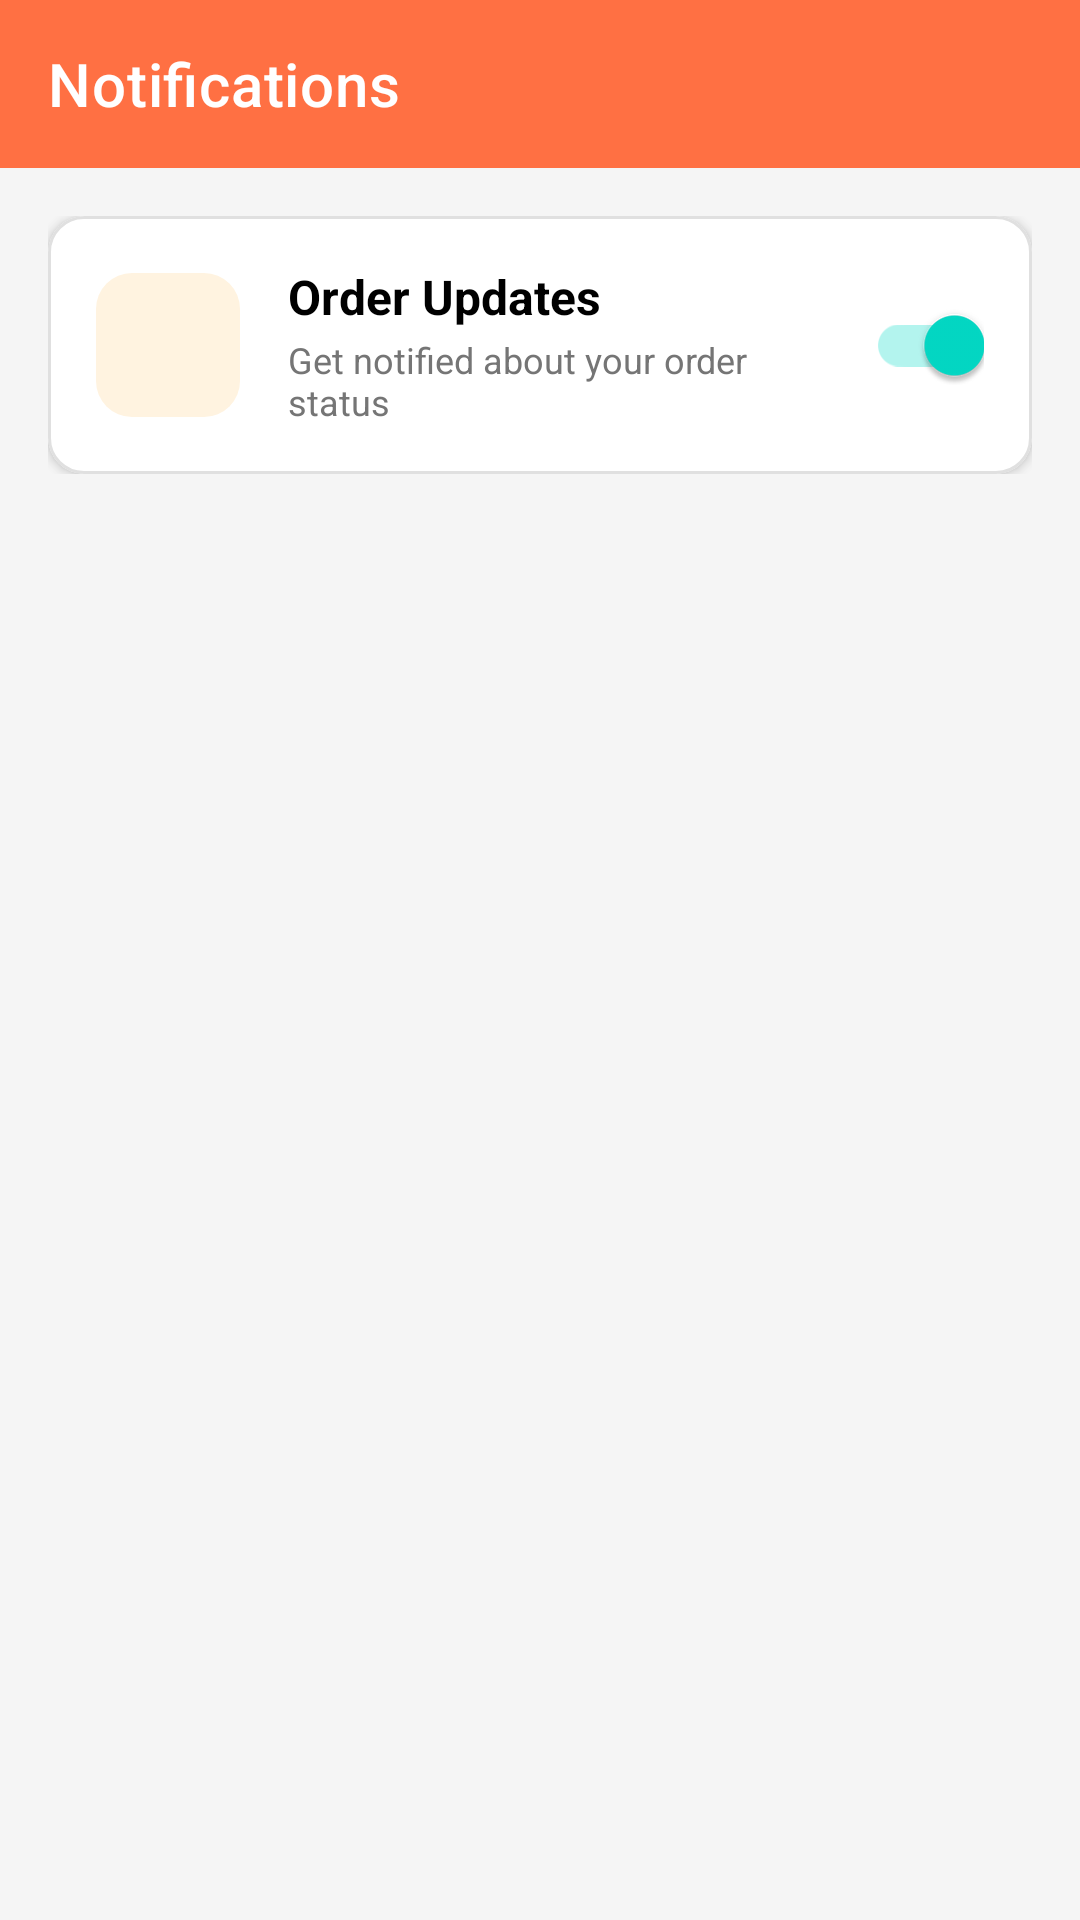

Layout XML and referenced resources for this Android screen:
<!-- AndroidManifest.xml: activity theme Theme.BicutanBites -->
<!-- res/layout/activity_notifications.xml -->
<?xml version="1.0" encoding="utf-8"?>
<LinearLayout xmlns:android="http://schemas.android.com/apk/res/android"
    xmlns:app="http://schemas.android.com/apk/res-auto"
    android:layout_width="match_parent"
    android:layout_height="match_parent"
    android:background="#F5F5F5"
    android:orientation="vertical">

    <com.google.android.material.appbar.AppBarLayout
        android:layout_width="match_parent"
        android:layout_height="wrap_content">

        <androidx.appcompat.widget.Toolbar
            android:id="@+id/toolbar"
            android:layout_width="match_parent"
            android:layout_height="?attr/actionBarSize"
            android:background="?attr/colorPrimary"
            app:navigationIcon="@drawable/ic_arrow_back"
            app:title="Notifications"
            app:titleTextColor="@android:color/white" />
    </com.google.android.material.appbar.AppBarLayout>

    <LinearLayout
        android:layout_width="match_parent"
        android:layout_height="wrap_content"
        android:padding="16dp"
        android:orientation="vertical">

        <com.google.android.material.card.MaterialCardView
            android:layout_width="match_parent"
            android:layout_height="wrap_content"
            app:cardCornerRadius="12dp"
            app:cardElevation="2dp"
            app:strokeColor="#E0E0E0"
            app:strokeWidth="1dp"
            android:clickable="true"
            android:focusable="true">

            <LinearLayout
                android:layout_width="match_parent"
                android:layout_height="wrap_content"
                android:orientation="horizontal"
                android:gravity="center_vertical"
                android:padding="16dp">

                <FrameLayout
                    android:layout_width="48dp"
                    android:layout_height="48dp"
                    android:background="@drawable/bg_notification_icon_light">

                    <ImageView
                        android:layout_width="24dp"
                        android:layout_height="24dp"
                        android:src="@drawable/ic_notifications"
                        android:layout_gravity="center"
                        app:tint="@color/brand_orange"/>
                </FrameLayout>

                <LinearLayout
                    android:layout_width="0dp"
                    android:layout_height="wrap_content"
                    android:layout_weight="1"
                    android:orientation="vertical"
                    android:layout_marginStart="16dp"
                    android:layout_marginEnd="8dp">

                    <TextView
                        android:layout_width="wrap_content"
                        android:layout_height="wrap_content"
                        android:text="Order Updates"
                        android:textSize="16sp"
                        android:textStyle="bold"
                        android:textColor="#000000"/>

                    <TextView
                        android:layout_width="wrap_content"
                        android:layout_height="wrap_content"
                        android:text="Get notified about your order status"
                        android:textSize="12sp"
                        android:textColor="#757575"
                        android:layout_marginTop="2dp"/>
                </LinearLayout>

                <androidx.appcompat.widget.SwitchCompat
                    android:id="@+id/switch_order_updates"
                    android:layout_width="wrap_content"
                    android:layout_height="wrap_content"
                    android:checked="true"
                    app:showText="false"
                    android:textOn=""
                    android:textOff=""/>

            </LinearLayout>
        </com.google.android.material.card.MaterialCardView>

    </LinearLayout>
</LinearLayout>
<!-- resources referenced by this layout -->
<resources>
  <color name="brand_orange">#FF7043</color>
  <!-- drawable bg_notification_icon_light (drawable) -->
  <?xml version="1.0" encoding="utf-8"?>
  <shape xmlns:android="http://schemas.android.com/apk/res/android" android:shape="rectangle">
      <solid android:color="#FFF3E0"/> <corners android:radius="12dp"/>
  </shape>
  <style name="Theme.BicutanBites" parent="Theme.MaterialComponents.Light.NoActionBar">
          <item name="colorPrimary">@color/brand_orange</item>
          <item name="colorPrimaryVariant">@color/brand_orange_dark</item>
          <item name="android:statusBarColor">@color/brand_orange_dark</item>
          <item name="android:windowBackground">@color/bg_light</item>
          <item name="materialButtonStyle">@style/Widget.BicutanBites.Button</item>
      </style>
  <color name="brand_orange_dark">#F4511E</color>
  <color name="bg_light">#FFFFFF</color>
  <style name="Widget.BicutanBites.Button" parent="Widget.MaterialComponents.Button">
          <item name="cornerRadius">12dp</item>
          <item name="android:backgroundTint">@color/brand_orange</item>
          <item name="android:textColor">@android:color/white</item>
      </style>
</resources>
